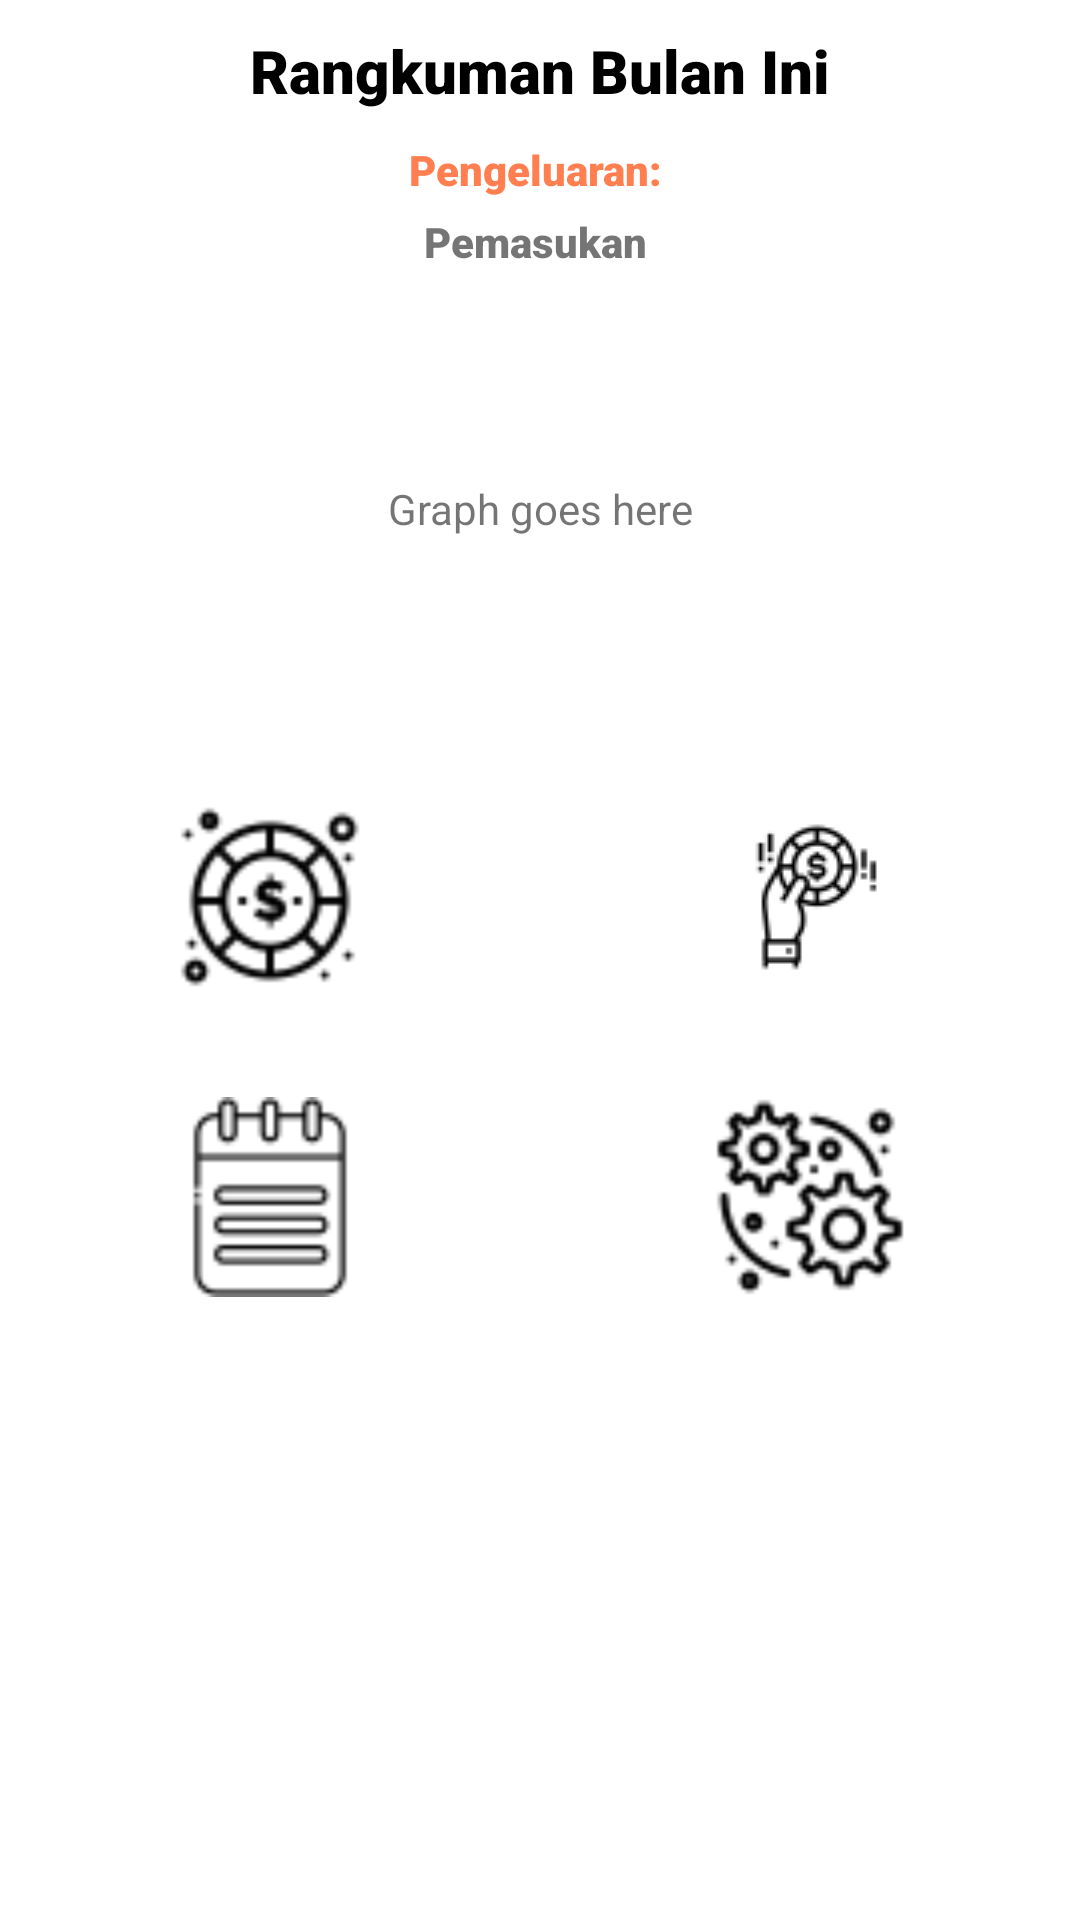

Reconstruct the res/layout file that produces this screen, plus the resources it refers to.
<!-- AndroidManifest.xml: application theme Theme.MyMoneyBook -->
<!-- res/layout/activity_home.xml -->
<?xml version="1.0" encoding="utf-8"?>
<LinearLayout xmlns:android="http://schemas.android.com/apk/res/android"
    xmlns:app="http://schemas.android.com/apk/res-auto"
    xmlns:tools="http://schemas.android.com/tools"
    android:layout_width="match_parent"
    android:layout_height="match_parent"
    tools:context=".BerandaActivity"
    android:orientation="vertical">


    <TextView
        android:layout_width="match_parent"
        android:layout_height="wrap_content"
        android:text="Rangkuman Bulan Ini"
        android:layout_marginTop="10dp"
        android:textColor="@color/black"
        android:fontFamily="sans-serif-black"
        android:textSize="20dp"
        android:textAlignment="center"/>

    <TextView
        android:id="@+id/text_pengeluaran"
        android:layout_width="match_parent"
        android:layout_height="wrap_content"
        android:text="Pengeluaran: "
        android:textAlignment="center"
        android:layout_marginTop="10dp"
        android:textColor="#FF7F50"
        android:fontFamily="sans-serif-black"/>

    <TextView
        android:id="@+id/text_pemasukan"
        android:layout_width="match_parent"
        android:layout_height="wrap_content"
        android:text="Pemasukan "
        android:textAlignment="center"
        android:layout_marginTop="5dp"
        android:textColor="@color/green"
        android:fontFamily="sans-serif-black"/>

    <TextView
        android:layout_width="match_parent"
        android:layout_height="wrap_content"
        android:text="Graph goes here"
        android:layout_marginVertical="70dp"
        android:textAlignment="center"/>

    <LinearLayout
        android:layout_width="match_parent"
        android:layout_height="wrap_content"
        android:orientation="horizontal"
        android:weightSum="2">

        <ImageButton
            android:id="@+id/button_pemasukan"
            android:layout_width="match_parent"
            android:layout_height="100dp"
            android:background="@null"
            android:layout_weight="1"
            android:src="@drawable/icons8_coin_50"
            app:tint="@color/black" />

        <ImageButton
            android:id="@+id/button_pengeluaran"
            android:layout_width="match_parent"
            android:layout_height="100dp"
            android:background="@null"
            android:layout_weight="1"
            android:src="@drawable/icons8_pay_50"
            app:tint="@color/black" />

        </LinearLayout>
    <LinearLayout
        android:layout_width="match_parent"
        android:layout_height="wrap_content"
        android:orientation="horizontal"
        android:weightSum="2">


        <ImageButton
            android:id="@+id/button_cashflow"
            android:layout_width="match_parent"
            android:layout_height="100dp"
            android:background="@null"
            android:layout_weight="1"
            android:src="@drawable/icons8_notes_50"
            app:tint="@color/black" />
        <ImageButton
            android:id="@+id/button_pengaturn"
            android:layout_width="match_parent"
            android:layout_height="100dp"
            android:background="@null"
            android:layout_weight="1"
            android:src="@drawable/icons8_gear_50"
            app:tint="@color/black" />
    </LinearLayout>
</LinearLayout>
<!-- resources referenced by this layout -->
<resources>
  <!-- drawable icons8_coin_50: png bitmap (drawable-ldpi, 1809 bytes) -->
  <!-- drawable icons8_gear_50: png bitmap (drawable-ldpi, 2106 bytes) -->
  <!-- drawable icons8_notes_50: png bitmap (drawable-ldpi, 1080 bytes) -->
  <!-- drawable icons8_pay_50: png bitmap (drawable-mdpi, 1521 bytes) -->
  <style name="Theme.MyMoneyBook" parent="Theme.MaterialComponents.DayNight.DarkActionBar">
          
          <item name="colorPrimary">@color/purple_500</item>
          <item name="colorPrimaryVariant">@color/purple_700</item>
          <item name="colorOnPrimary">@color/white</item>
          
          <item name="colorSecondary">@color/teal_200</item>
          <item name="colorSecondaryVariant">@color/teal_700</item>
          <item name="colorOnSecondary">@color/black</item>
          
          <item name="android:statusBarColor" tools:targetApi="l">?attr/colorPrimaryVariant</item>
          
      </style>
  <!-- not gathered from this repository: default colours our renderer supplied (Android Studio template values) -->
  <color name="purple_500">#FF6200EE</color>
  <color name="purple_700">#FF3700B3</color>
  <color name="teal_200">#FF03DAC5</color>
  <color name="teal_700">#FF018786</color>
  <color name="black">#FF000000</color>
  <color name="white">#FFFFFFFF</color>
</resources>
